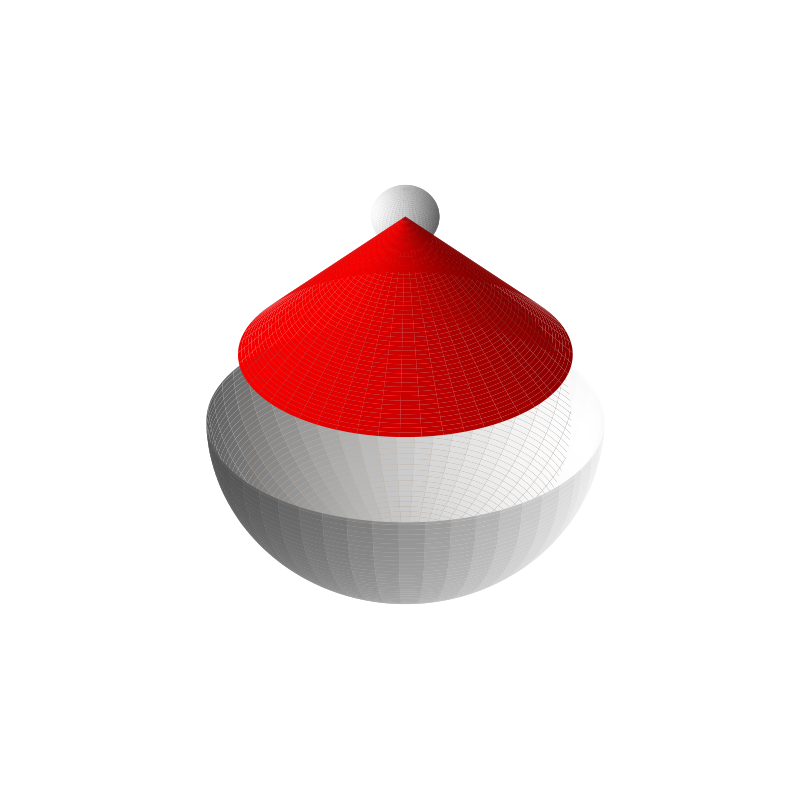

Here is the Python script that generated this plot:
import numpy as np
import matplotlib.pyplot as plt
from mpl_toolkits.mplot3d import Axes3D


def plot_santa():
    fig = plt.figure(figsize=(10, 10))
    ax = fig.add_subplot(111, projection='3d')

    # Santa's face (sphere)
    u = np.linspace(0, 2 * np.pi, 100)
    v = np.linspace(0, np.pi, 100)
    x = np.outer(np.cos(u), np.sin(v))
    y = np.outer(np.sin(u), np.sin(v))
    z = np.outer(np.ones(np.size(u)), np.cos(v))
    ax.plot_surface(x, y, z, color='peachpuff', alpha=1, edgecolor='none')

    # Santa's hat (cone)
    theta = np.linspace(0, 2 * np.pi, 100)
    r = np.linspace(0, 1, 50)
    R, T = np.meshgrid(r, theta)
    X = R * np.cos(T)
    Y = R * np.sin(T)
    Z = 1.5 - R  # Shift upwards
    ax.plot_surface(X, Y, Z, color='red', edgecolor='none')

    # Hat's pompom (small sphere)
    u_pom = np.linspace(0, 2 * np.pi, 50)
    v_pom = np.linspace(0, np.pi, 50)
    x_pom = 0.2 * np.outer(np.cos(u_pom), np.sin(v_pom))
    y_pom = 0.2 * np.outer(np.sin(u_pom), np.sin(v_pom))
    z_pom = 0.2 * np.outer(np.ones(np.size(u_pom)), np.cos(v_pom)) + 1.5
    ax.plot_surface(x_pom, y_pom, z_pom, color='white', edgecolor='none')

    # Santa's eyes (small spheres)
    for eye_pos in [(-0.3, 0.4), (0.3, 0.4)]:
        x_eye = 0.1 * np.outer(np.cos(u_pom), np.sin(v_pom)) + eye_pos[0]
        y_eye = 0.1 * np.outer(np.sin(u_pom), np.sin(v_pom)) + eye_pos[1]
        z_eye = 0.1 * np.outer(np.ones(np.size(u_pom)), np.cos(v_pom)) + 0.5
        ax.plot_surface(x_eye, y_eye, z_eye, color='black', edgecolor='none')

    # Santa's nose (small sphere)
    x_nose = 0.15 * np.outer(np.cos(u_pom), np.sin(v_pom))
    y_nose = 0.15 * np.outer(np.sin(u_pom), np.sin(v_pom))
    z_nose = 0.15 * np.outer(np.ones(np.size(u_pom)), np.cos(v_pom)) + 0.2
    ax.plot_surface(x_nose, y_nose, z_nose, color='red', edgecolor='none')

    # Santa's beard (lower hemisphere)
    u_beard = np.linspace(0, 2 * np.pi, 100)
    v_beard = np.linspace(0, np.pi / 2, 100)  # Only lower hemisphere
    x_beard = 1.2 * np.outer(np.cos(u_beard), np.sin(v_beard))
    y_beard = 1.2 * np.outer(np.sin(u_beard), np.sin(v_beard))
    z_beard = -1.2 * np.outer(np.ones(np.size(u_beard)), np.cos(v_beard))
    ax.plot_surface(x_beard, y_beard, z_beard, color='white', edgecolor='none')

    # Set the aspect ratio and labels
    ax.set_box_aspect([1, 1, 1])
    ax.axis('off')
    plt.show()

plot_santa()

